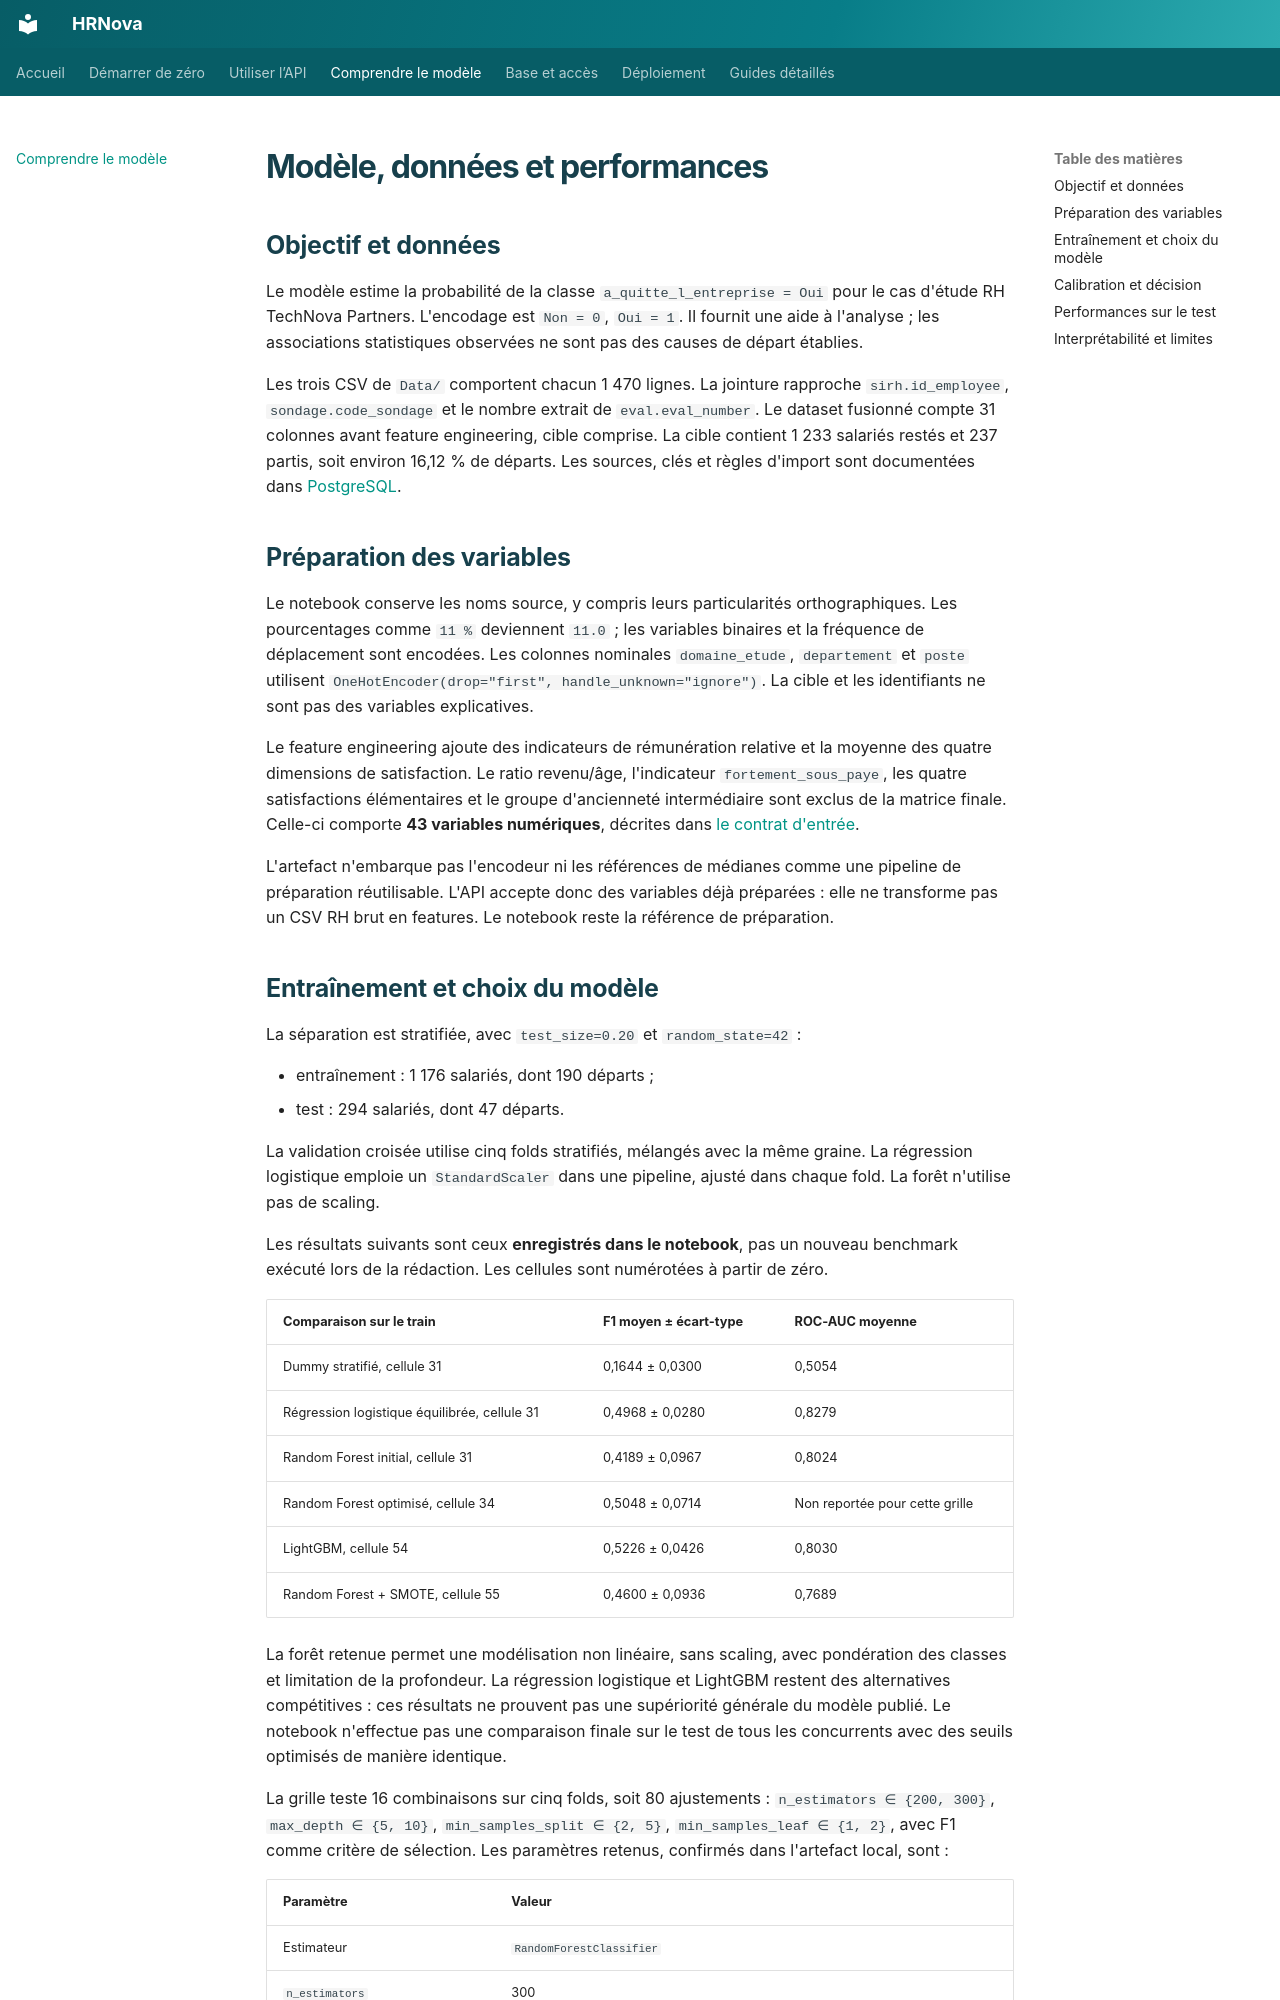

repository: samuelGabbai/P5_Futurisys · page: model/index.html · generator: mkdocs

# Modèle, données et performances

## Objectif et données

Le modèle estime la probabilité de la classe `a_quitte_l_entreprise = Oui` pour
le cas d'étude RH TechNova Partners. L'encodage est `Non = 0`, `Oui = 1`.
Il fournit une aide à l'analyse ; les associations statistiques observées ne sont
pas des causes de départ établies.

Les trois CSV de `Data/` comportent chacun 1 470 lignes. La jointure rapproche
`sirh.id_employee`, `sondage.code_sondage` et le nombre extrait de `eval.eval_number`.
Le dataset fusionné compte 31 colonnes avant feature engineering, cible comprise.
La cible contient 1 233 salariés restés et 237 partis, soit environ 16,12 % de départs.
Les sources, clés et règles d'import sont documentées dans [PostgreSQL](database.md).

## Préparation des variables

Le notebook conserve les noms source, y compris leurs particularités orthographiques.
Les pourcentages comme `11 %` deviennent `11.0` ; les variables binaires et la
fréquence de déplacement sont encodées. Les colonnes nominales `domaine_etude`,
`departement` et `poste` utilisent `OneHotEncoder(drop="first", handle_unknown="ignore")`.
La cible et les identifiants ne sont pas des variables explicatives.

Le feature engineering ajoute des indicateurs de rémunération relative et la
moyenne des quatre dimensions de satisfaction. Le ratio revenu/âge, l'indicateur
`fortement_sous_paye`, les quatre satisfactions élémentaires et le groupe d'ancienneté
intermédiaire sont exclus de la matrice finale. Celle-ci comporte **43 variables
numériques**, décrites dans [le contrat d'entrée](features.md).

L'artefact n'embarque pas l'encodeur ni les références de médianes comme une pipeline
de préparation réutilisable. L'API accepte donc des variables déjà préparées : elle
ne transforme pas un CSV RH brut en features. Le notebook reste la référence de préparation.
